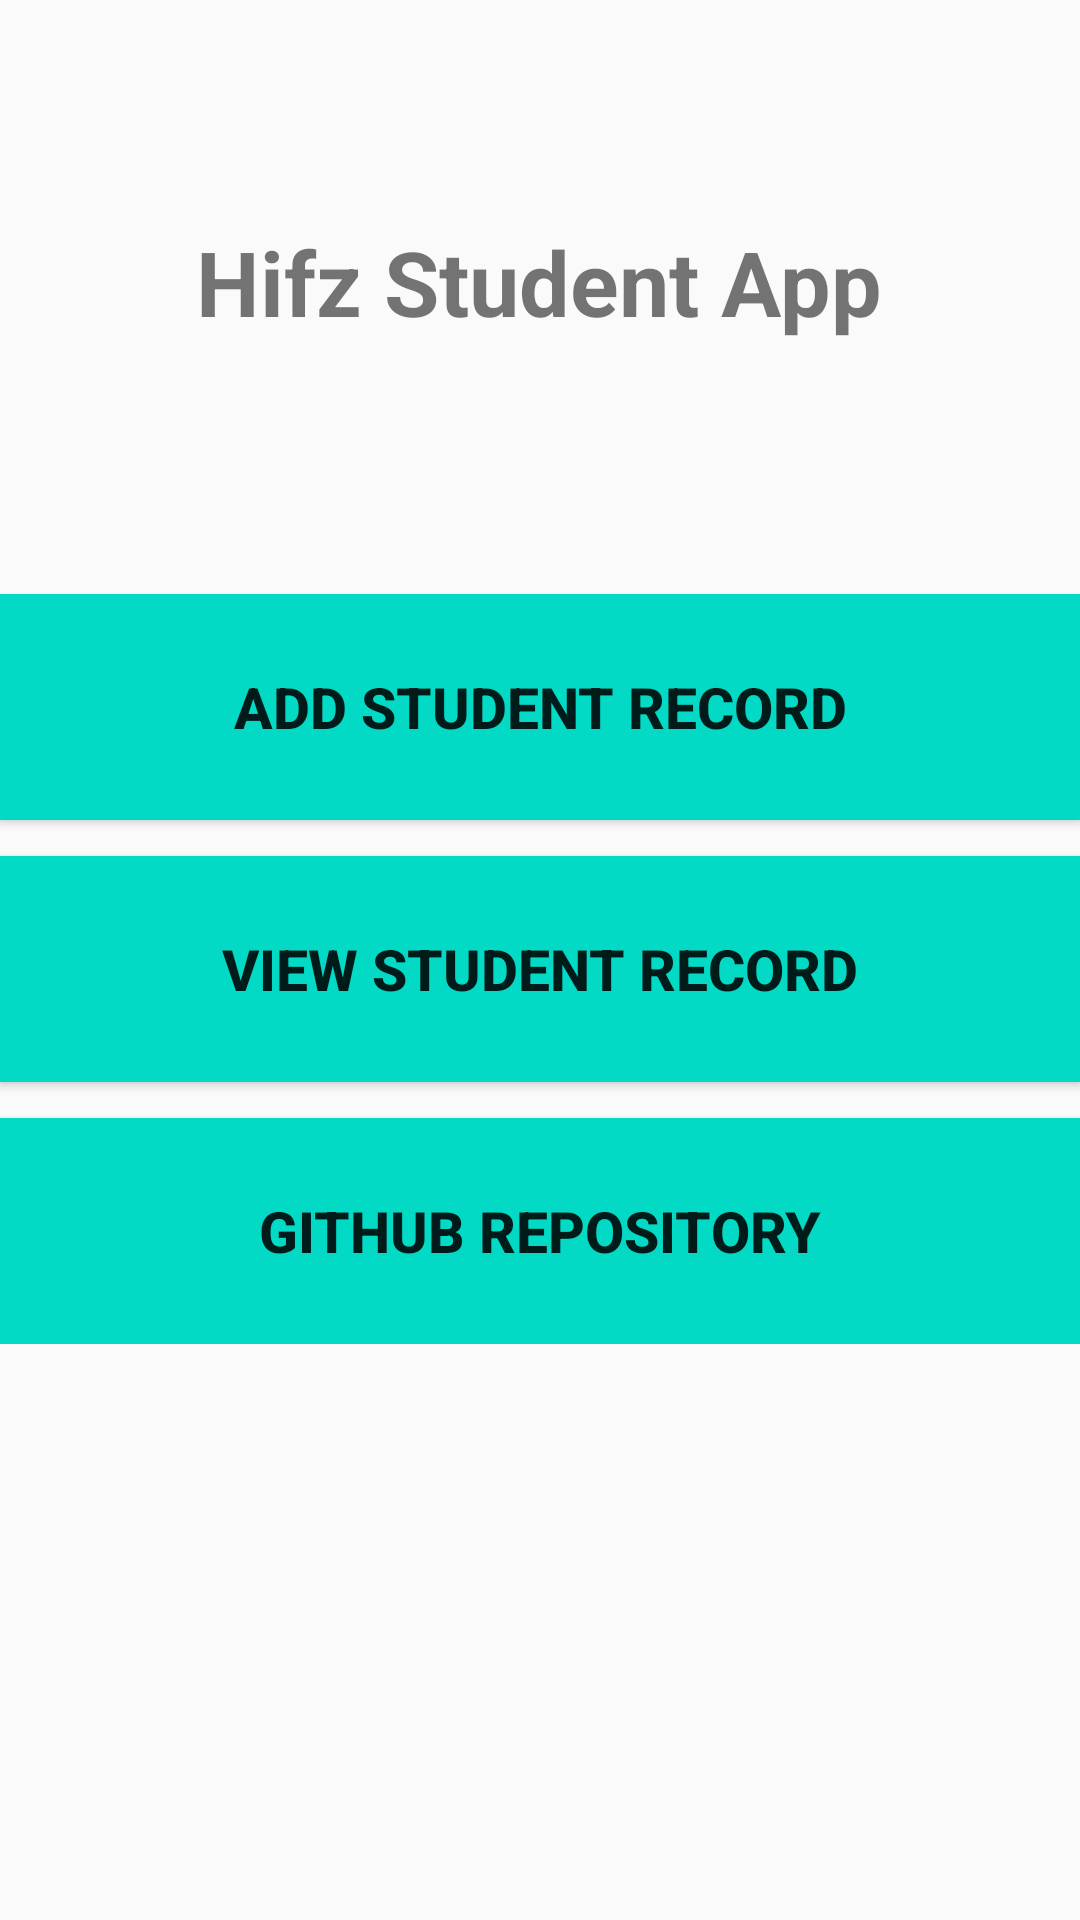

Layout XML and referenced resources for this Android screen:
<!-- AndroidManifest.xml: application theme Theme.HifzStudent -->
<!-- res/layout/activity_main.xml -->
<?xml version="1.0" encoding="utf-8"?>
<androidx.constraintlayout.widget.ConstraintLayout xmlns:android="http://schemas.android.com/apk/res/android"
    xmlns:app="http://schemas.android.com/apk/res-auto"
    xmlns:tools="http://schemas.android.com/tools"
    android:layout_width="match_parent"
    android:layout_height="match_parent"
    tools:context=".MainActivity">

    <TextView
        android:layout_width="wrap_content"
        android:layout_height="wrap_content"
        android:layout_marginTop="40dp"
        android:text="Hifz Student App"
        android:textSize="30sp"
        android:textStyle="bold"
        app:layout_constraintBottom_toTopOf="@+id/linearLayout"
        app:layout_constraintEnd_toEndOf="parent"
        app:layout_constraintHorizontal_bias="0.497"
        app:layout_constraintStart_toStartOf="parent"
        app:layout_constraintTop_toTopOf="parent"
        app:layout_constraintVertical_bias="0.285" />

    <LinearLayout
        android:id="@+id/linearLayout"
        android:layout_width="match_parent"
        android:layout_height="250dp"
        android:layout_marginBottom="192dp"
        android:orientation="vertical"
        app:layout_constraintBottom_toBottomOf="parent"
        app:layout_constraintEnd_toEndOf="parent"
        app:layout_constraintHorizontal_bias="0.0"
        app:layout_constraintStart_toStartOf="parent">

        <Button
            android:id="@+id/button"
            android:layout_width="match_parent"
            android:layout_height="25dp"
            android:layout_weight="1"
            android:textStyle="bold"
            android:textSize="19sp"
            android:layout_marginBottom="12sp"
            android:background="@color/teal_200"
            android:text="Add Student Record" />

        <Button
            android:id="@+id/button2"
            android:layout_width="match_parent"
            android:layout_height="25dp"
            android:layout_weight="1"
            android:background="@color/teal_200"
            android:textStyle="bold"
            android:textSize="19sp"
            android:layout_marginBottom="12sp"
            android:text="View Student Record" />

        <Button
            android:id="@+id/button3"
            android:layout_width="match_parent"
            android:layout_height="25dp"
            android:layout_weight="1"
            android:background="@color/teal_200"
            android:text="GitHub Repository"
            android:textSize="19sp"
            android:textStyle="bold" />
    </LinearLayout>

</androidx.constraintlayout.widget.ConstraintLayout>
<!-- resources referenced by this layout -->
<resources>
  <style name="Theme.HifzStudent" parent="Theme.AppCompat.Light.NoActionBar">
          
          <item name="colorPrimary">@color/purple_500</item>
          <item name="colorPrimaryVariant">@color/purple_700</item>
          <item name="colorOnPrimary">@color/white</item>
          
          <item name="colorSecondary">@color/teal_200</item>
          <item name="colorSecondaryVariant">@color/teal_700</item>
          <item name="colorOnSecondary">@color/black</item>
          
          <item name="android:statusBarColor">?attr/colorPrimaryVariant</item>
          
      </style>
  <!-- not gathered from this repository: default colours our renderer supplied (Android Studio template values) -->
  <color name="purple_500">#FF6200EE</color>
  <color name="purple_700">#FF3700B3</color>
  <color name="teal_200">#FF03DAC5</color>
  <color name="teal_700">#FF018786</color>
  <color name="black">#FF000000</color>
  <color name="white">#FFFFFFFF</color>
</resources>
